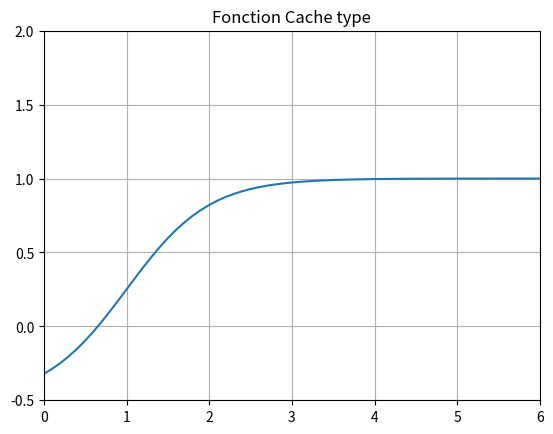

Here is the Python script that generated this plot:
import matplotlib.pyplot as plt
import numpy as np

def sigmoide_cache(x):
    return 1.5 /( 1 + np.exp(-(2*x)+2)) - 0.5

x = np.arange(-5,10,0.1)
y2 = sigmoide_cache(x)

plt.grid()
plt.xlim(0,6)
plt.ylim(-0.5,2)
plt.title("Fonction Cache type")

plt.plot(x,y2)

plt.savefig('cache_type.png')
#plt.show()
